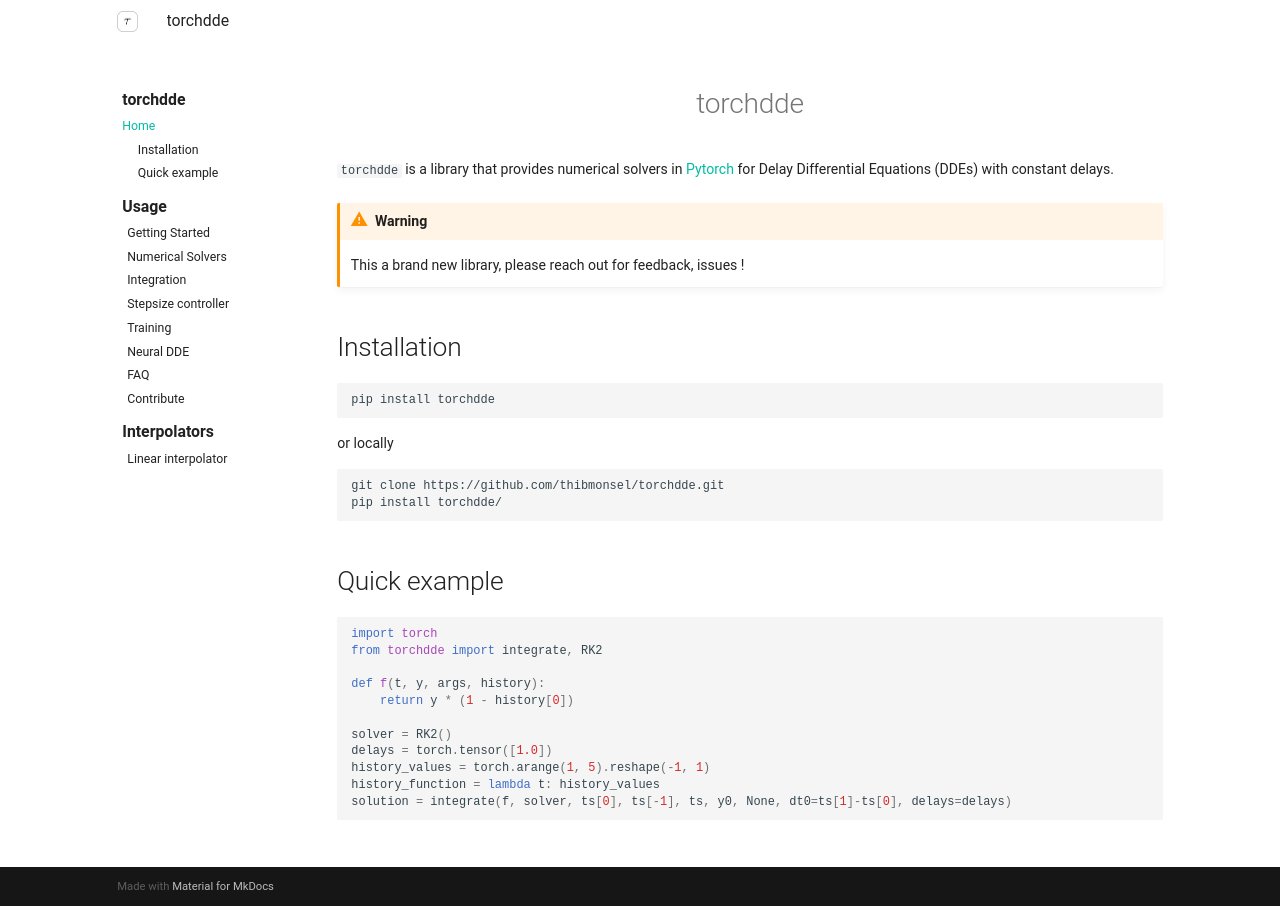

repository: thibmonsel/torchdde · page: index.html · generator: mkdocs

<h1 align='center'>torchdde</h1>
<!-- <h2 align='center'> Constant lag delay differential equations solver</h2> -->

`torchdde` is a library that provides numerical solvers in [Pytorch](https://github.com/pytorch/pytorch) for Delay Differential Equations (DDEs) with constant delays.


!!! warning

    This a brand new library, please reach out for feedback, issues ! 

## Installation

```bash
pip install torchdde
```

or locally

```bash
git clone https://github.com/thibmonsel/torchdde.git
pip install torchdde/
```

## Quick example

```python
import torch
from torchdde import integrate, RK2

def f(t, y, args, history):
    return y * (1 - history[0])

solver = RK2()
delays = torch.tensor([1.0])
history_values = torch.arange(1, 5).reshape(-1, 1)
history_function = lambda t: history_values
solution = integrate(f, solver, ts[0], ts[-1], ts, y0, None, dt0=ts[1]-ts[0], delays=delays)

```
